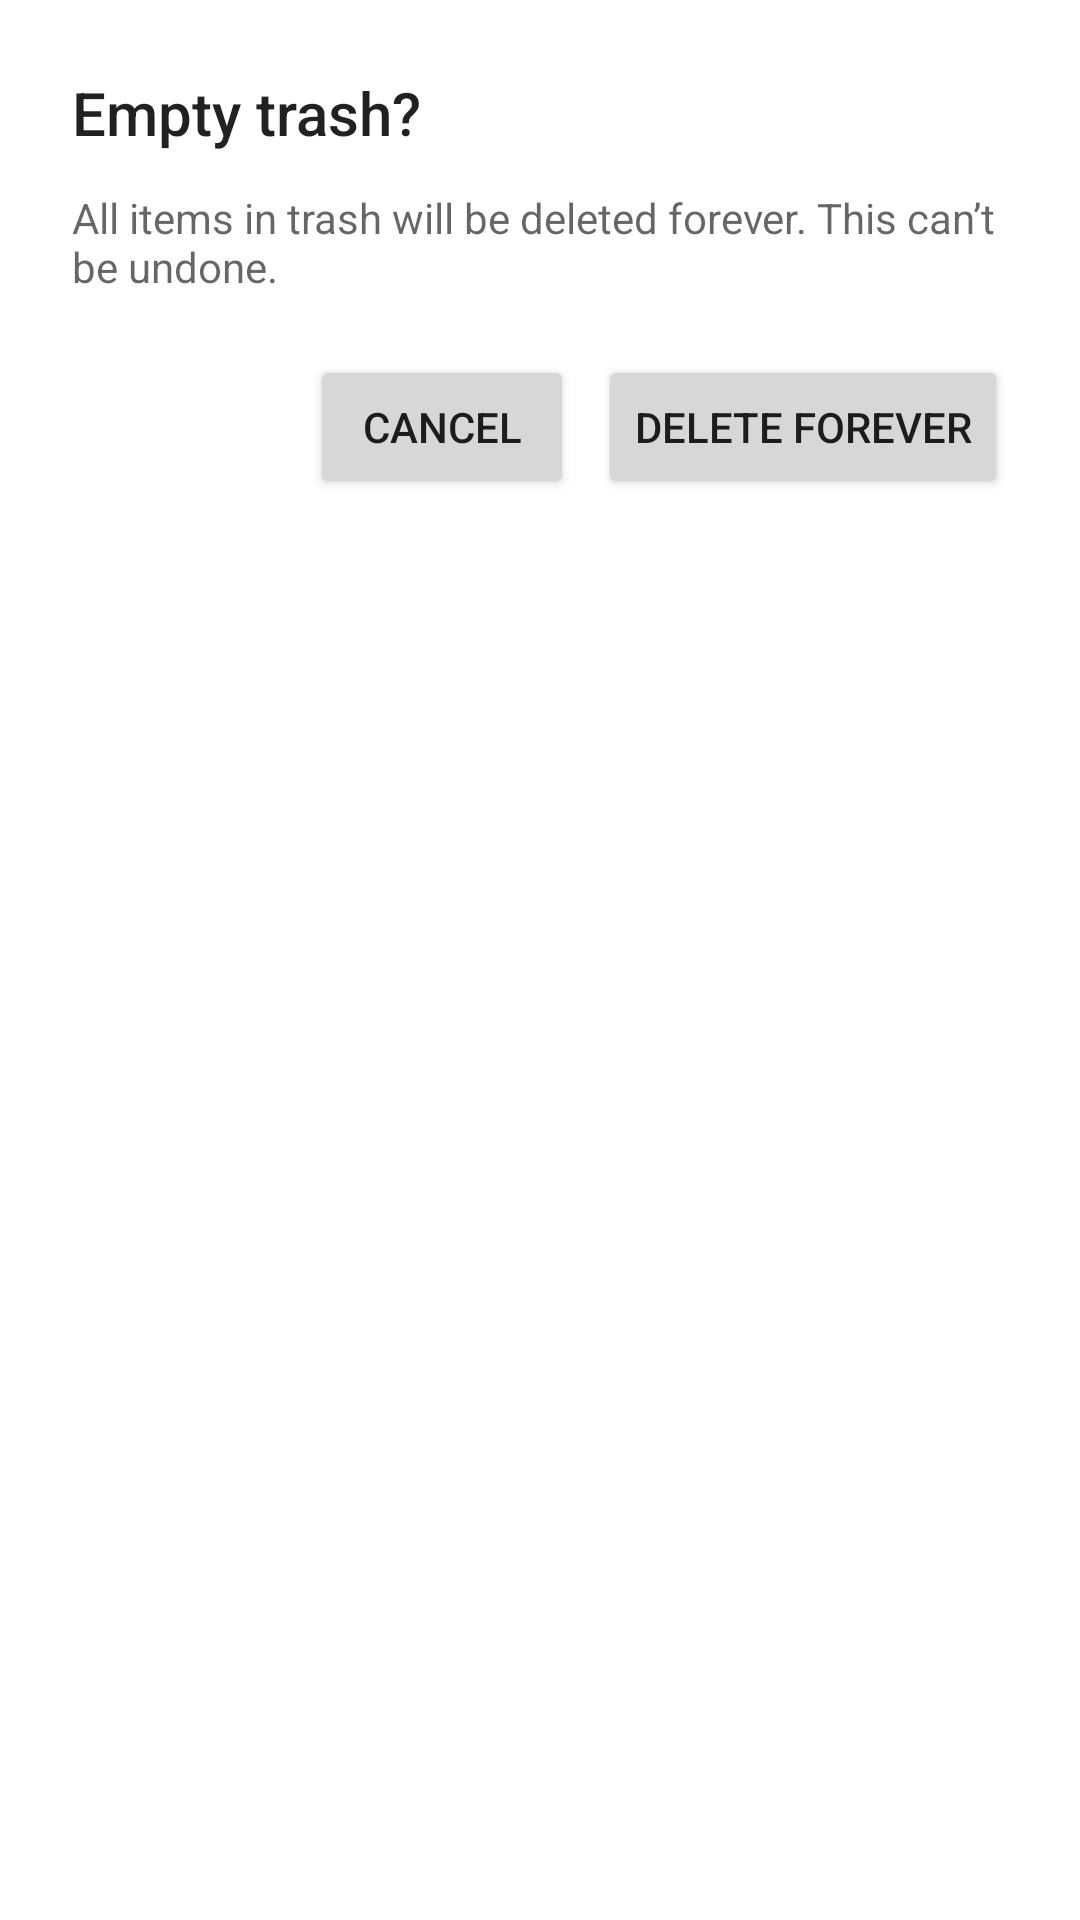

This screen was rendered from an Android layout file. Write that file and the resources it references.
<!-- AndroidManifest.xml: fallback theme Theme.MaterialComponents.DayNight.NoActionBar -->
<!-- res/layout/empty_trash_activity.xml -->
<?xml version="1.0" encoding="utf-8"?>
<LinearLayout xmlns:android="http://schemas.android.com/apk/res/android"
    android:id="@+id/empty_trash_dialog"
    android:layout_width="match_parent"
    android:layout_height="wrap_content"
    android:orientation="vertical"
    android:background="@drawable/empty_trash_dialog_background"
    android:paddingStart="24dp"
    android:paddingEnd="24dp"
    android:paddingTop="24dp"
    android:paddingBottom="12dp">

    <TextView
        android:id="@+id/empty_trash_dialog_title"
        android:layout_width="match_parent"
        android:layout_height="wrap_content"
        android:text="@string/empty_trash_dialog_title"
        android:textAppearance="@style/TextAppearance.AppCompat.Title"
        android:textColor="?android:attr/textColorPrimary" />

    <TextView
        android:id="@+id/empty_trash_dialog_message"
        android:layout_width="match_parent"
        android:layout_height="wrap_content"
        android:layout_marginTop="12dp"
        android:text="@string/empty_trash_dialog_message"
        android:textAppearance="@style/TextAppearance.AppCompat.Body1"
        android:textColor="?android:attr/textColorSecondary" />

    <LinearLayout
        android:layout_width="match_parent"
        android:layout_height="wrap_content"
        android:layout_marginTop="20dp"
        android:orientation="horizontal"
        android:gravity="end">

        <Button
            android:id="@android:id/button2"
            style="@style/DialogTextButton"
            android:layout_width="wrap_content"
            android:layout_height="wrap_content"
            android:text="@android:string/cancel" />

        <Button
            android:id="@android:id/button1"
            style="@style/DialogTextButton"
            android:layout_width="wrap_content"
            android:layout_height="wrap_content"
            android:layout_marginStart="8dp"
            android:text="@string/empty_trash_dialog_action_button" />
    </LinearLayout>
</LinearLayout>
<!-- resources referenced by this layout -->
<resources>
  <!-- drawable empty_trash_dialog_background (drawable) -->
  <?xml version="1.0" encoding="utf-8"?>
  <shape xmlns:android="http://schemas.android.com/apk/res/android"
      android:shape="rectangle">
      <solid android:color="?attr/colorSurface" />
      <corners android:radius="@dimen/grid_item_radius" />
  </shape>
  <string name="empty_trash_dialog_action_button">Delete forever</string>
  <string name="empty_trash_dialog_message">All items in trash will be deleted forever. This can\u2019t be undone.</string>
  <string name="empty_trash_dialog_title">Empty trash?</string>
  <dimen name="grid_item_radius">2dp</dimen>
</resources>
